Run: headless pygame with SDL's dummy video driver; simulated clock (each Clock.tick advances the game by its frame time, no real sleeping); random seed 0; keys injected as events and as key.get_pressed() state; mouse plan: one left click at the window centre at the start of phase 2, then a move to the lower-right quarter at the start of phase 3.
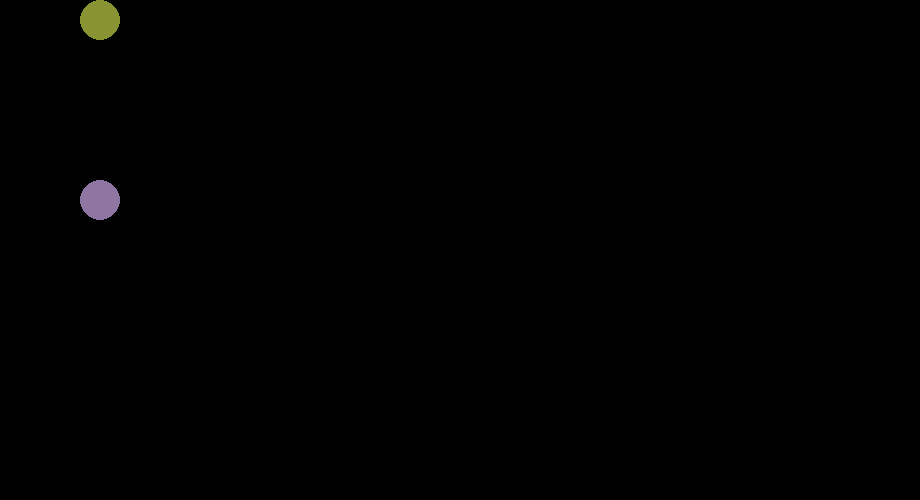
Frame 1 of 4 · flips 1–60 · no input
Frame 2 of 4 · flips 61–180 · clicked the window centre · tapped SPACE, RETURN · held RIGHT (→), D · screen unchanged from frame 1, image omitted
Frame 3 of 4 · flips 181–300 · moved the mouse to the lower-right quarter · held DOWN (↓), S · screen unchanged from frame 2, image omitted
Frame 4 of 4 · flips 301–420 · held LEFT (←), A, UP (↑), W · screen unchanged from frame 3, image omitted

The pygame program that drew these frames:

import pygame
import math
import random

# Константы
WIDTH, HEIGHT = 920, 500
SPEED = 0.1
NUM_PLANETS = 3
TRAIL_LENGTH = 200

# Функции

def square(value):
    """Возвращает квадрат числа."""
    return value ** 2

def random_color():
    """Возвращает случайный цвет."""
    return random.randint(40, 200), random.randint(40, 200), random.randint(40, 200)

def distance(x1, y1, x2, y2):
    """Возвращает расстояние между двумя точками."""
    return math.sqrt(square(x2 - x1) + square(x2 - x1))

# Инициализация pygame
pygame.init()

# Настройка экрана
screen = pygame.display.set_mode((WIDTH, HEIGHT))
pygame.display.set_caption("Planets Simulation")

# Задание планет и их свойств


planets = [
    {
        "pos": [100, 20],
        "radius": 20,
        "color": random_color(),
        "velocity": [0, 0],
        "trail": []
    },
    {
        "pos": [100, 200],
        "radius": 20,
        "color": random_color(),
        "velocity": [0, 0],
        "trail": []
    },
    {
        "pos": [100, 200],
        "radius": 20,
        "color": random_color(),
        "velocity": [0, 0],
        "trail": []
    }
]

# Управляющие объекты и параметры
star = None  # Звезда
black_hole = None  # Черная дыра
current_mode = 1  # Режим: 1 - зажатие мыши, 2 - звезда, 3 - черная дыра
running = True
clock = pygame.time.Clock()

def create_star():
    """Создание звезды."""
    return {
        "pos": list(pygame.mouse.get_pos()),
        "radius": 30,
        "color": (255, 255, 0)
    }

def create_black_hole():
    """Создание черной дыры."""
    return {
        "pos": list(pygame.mouse.get_pos()),
        "radius": 40,
        "color": (0, 0, 0),
        "event_horizon": 100  # Горизонт событий
    }

# Главный цикл
while running:
    screen.fill((0, 0, 0))  # Очистка экрана

    # Обработка событий
    for event in pygame.event.get():
        if event.type == pygame.QUIT:
            running = False

    keys = pygame.key.get_pressed()
    mouse_pressed = pygame.mouse.get_pressed()
    mouse_pos = pygame.mouse.get_pos()

    # Управление режимами
    if keys[pygame.K_1]:
        current_mode = 1
        star = None
        black_hole = None
    elif keys[pygame.K_2]:
        current_mode = 2
        if not star:
            star = create_star()
    elif keys[pygame.K_3]:
        current_mode = 3
        if not black_hole:
            black_hole = create_black_hole()

    # Режим 1: Притяжение к мыши с зажатой кнопкой
    if current_mode == 1 and mouse_pressed[2]:
        for planet in planets:
            dist = distance(*planet["pos"], *mouse_pos) / 100
            if dist > 1.55:
                force = SPEED / square(dist)
                planet["velocity"][0] += force * (mouse_pos[0] - planet["pos"][0]) / dist
                planet["velocity"][1] += force * (mouse_pos[1] - planet["pos"][1]) / dist

    # Режим 2: Звезда с притяжением
    if current_mode == 2 and star:
        star["pos"] = mouse_pos  # Звезда следует за мышью
        for planet in planets:
            dist = distance(*planet["pos"], *star["pos"]) / 100
            if dist > 1.55:
                force = SPEED / square(dist)
                planet["velocity"][0] += force * (star["pos"][0] - planet["pos"][0]) / dist
                planet["velocity"][1] += force * (star["pos"][1] - planet["pos"][1]) / dist
        pygame.draw.circle(screen, star["color"], star["pos"], star["radius"])

    # Режим 3: Черная дыра
    if current_mode == 3 and black_hole:
        black_hole["pos"] = mouse_pos  # Черная дыра следует за мышью
        for planet in planets:
            dist = distance(*planet["pos"], *black_hole["pos"])
            if dist < black_hole["event_horizon"]:
                planets.remove(planet)  # Планета поглощена
                continue
            dist_scaled = dist / 100
            if dist_scaled > 1.55:
                force = SPEED * 5 / square(dist_scaled)  # Усиленное притяжение
                planet["velocity"][0] += force * (black_hole["pos"][0] - planet["pos"][0]) / dist
                planet["velocity"][1] += force * (black_hole["pos"][1] - planet["pos"][1]) / dist
        pygame.draw.circle(screen, black_hole["color"], black_hole["pos"], black_hole["radius"])

    # Обновление позиций планет
    for planet in planets:
        planet["pos"][0] += planet["velocity"][0] / 100
        planet["pos"][1] += planet["velocity"][1] / 100

        # Добавление позиции в след
        planet["trail"].append(tuple(planet["pos"]))
        if len(planet["trail"]) > TRAIL_LENGTH:
            planet["trail"].pop(0)

    # Рендеринг
    for planet in planets:
        # Рисование следа
        for point in planet["trail"]:
            pygame.draw.circle(screen, (255, 255, 255), (int(point[0]), int(point[1])), 3)

        # Рисование планеты
        pygame.draw.circle(screen, planet["color"], (int(planet["pos"][0]), int(planet["pos"][1])), planet["radius"])

    pygame.display.flip()
    clock.tick(60)

pygame.quit()
